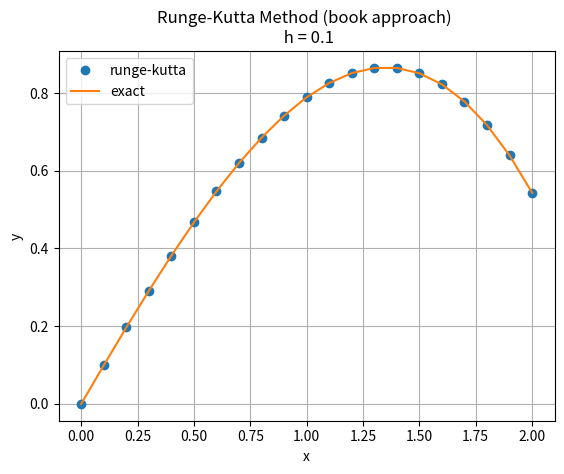
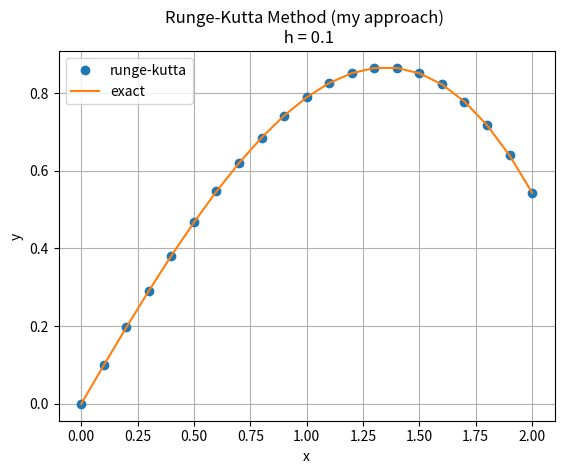

These charts were generated, in order, by the following Python code:
"""
Example of the fourth-order Runge-Kutta method.
See book "Numerical Methods in Engineering with Python 3", pg. 254, Example 7.4
"""

import numpy as np
import matplotlib.pyplot as py

# Book Approach
# ------------------------------------------------------------------------------

# runge-kutta fourth-order method

def integrate(F, x, y, xStop, h):

    def run_kut4(F, x, y, h):
        K0 = h*F(x, y)
        K1 = h*F(x + h/2.0, y + K0/2.0)
        K2 = h*F(x + h/2.0, y + K1/2.0)
        K3 = h*F(x + h, y + K2)
        return (K0 + 2.0*K1 + 2.0*K2 + K3)/6.0

    X = []
    Y = []
    X.append(x)
    Y.append(y)
    while x < xStop:
        h = min(h, xStop-x)
        y = y + run_kut4(F, x, y, h)
        x = x + h
        X.append(x)
        Y.append(y)
    return np.array(X), np.array(Y)

# function array

def F(x, y):
    F = np.zeros(2)
    F[0] = y[1]
    F[1] = -0.1*y[1]-x
    return F

x = 0.0
xStop = 2.0
y = np.array([0.0, 1.0])
h = 0.1

X, Y = integrate(F, x, y, xStop, h)

yExact = 100.0*X - 5.0*X**2 + 990.0*(np.exp(-0.1*X) - 1.0)

py.close('all')
py.ion()

py.figure(1)
py.plot(X, Y[:, 0], 'o')
py.plot(X, yExact)
py.xlabel('x')
py.ylabel('y')
py.legend(('runge-kutta', 'exact'), loc='best', numpoints=1)
py.title('Runge-Kutta Method (book approach) \n h = %s' % h)
py.grid()

# My Approach
# ------------------------------------------------------------------------------

# runge-kutta fourth-order method

def run_kut4(F, x, y, h):
    K0 = h*F(x, y)
    K1 = h*F(x + h/2.0, y + K0/2.0)
    K2 = h*F(x + h/2.0, y + K1/2.0)
    K3 = h*F(x + h, y + K2)
    return (K0 + 2.0*K1 + 2.0*K2 + K3)/6.0

def rungekutta(F, x, y, h):    
    Y = []
    for x in X:
        Y.append(y)
        y = y + run_kut4(F, x, y, h)
    return np.array(Y)

# function array

def F(x, y):
    F = np.zeros(2)
    F[0] = y[1]
    F[1] = -0.1*y[1]-x
    return F

xi = 0.0
xf = 2.0
y = np.array([0.0, 1.0])
h = 0.1

X = np.arange(xi, xf+h, h)

Y = rungekutta(F, X, y, h)

yExact = 100.0*X - 5.0*X**2 + 990.0*(np.exp(-0.1*X) - 1.0)

py.figure(2)
py.plot(X, Y[:, 0], 'o')
py.plot(X, yExact)
py.xlabel('x')
py.ylabel('y')
py.legend(('runge-kutta', 'exact'), loc='best', numpoints=1)
py.title('Runge-Kutta Method (my approach) \n h = %s' % h)
py.grid()

